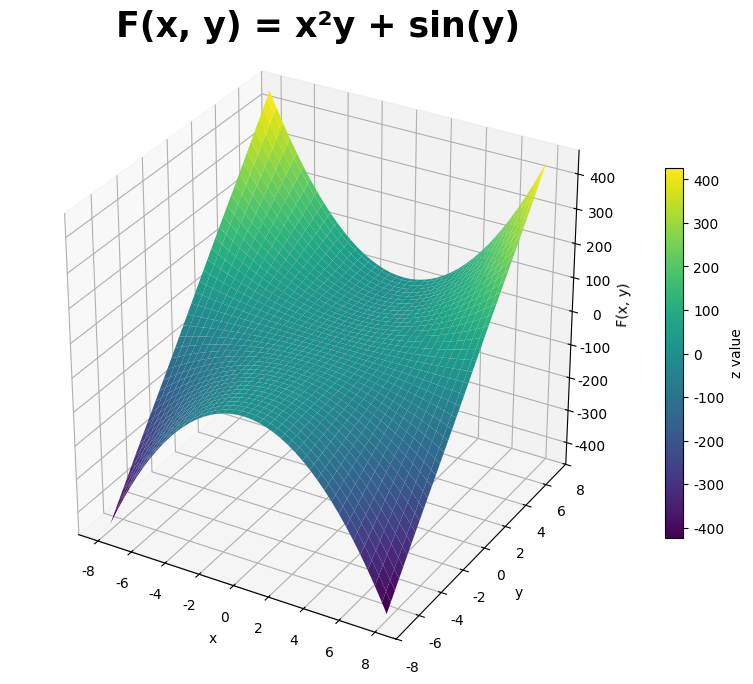

This chart was generated by the following Python code:
import numpy as np
import matplotlib.pyplot as plt

plt.rcParams['font.family'] = 'Georgia' #Global font as georgia

#Define the domain for the function
x = np.linspace(-8, 8, 120)
y = np.linspace(-7, 7, 120)
x, y = np.meshgrid(x, y)

#Define the function in terms of z for f(x,y) = x^2 * y + sin(y)
z = (x**2) * y + np.sin(y)

fig = plt.figure(figsize = (10, 8))
ax = fig.add_subplot(111, projection = '3d')
surf = ax.plot_surface(x, y, z, cmap = 'viridis', edgecolor = 'none') #Color gradient

ax.set_title("F(x, y) = x²y + sin(y)", {'fontsize': 25, 'fontweight': 'bold', 'family': 'Georgia'}) #Create a fancy title and adjust axis titles
ax.set_xlabel("x")
ax.set_ylabel("y")
ax.set_zlabel("F(x, y)")

ax.set_box_aspect([1, 1, 1])  #Equal axis scaling
plt.colorbar(surf, ax = ax, shrink = 0.6, label = "z value")
plt.show()